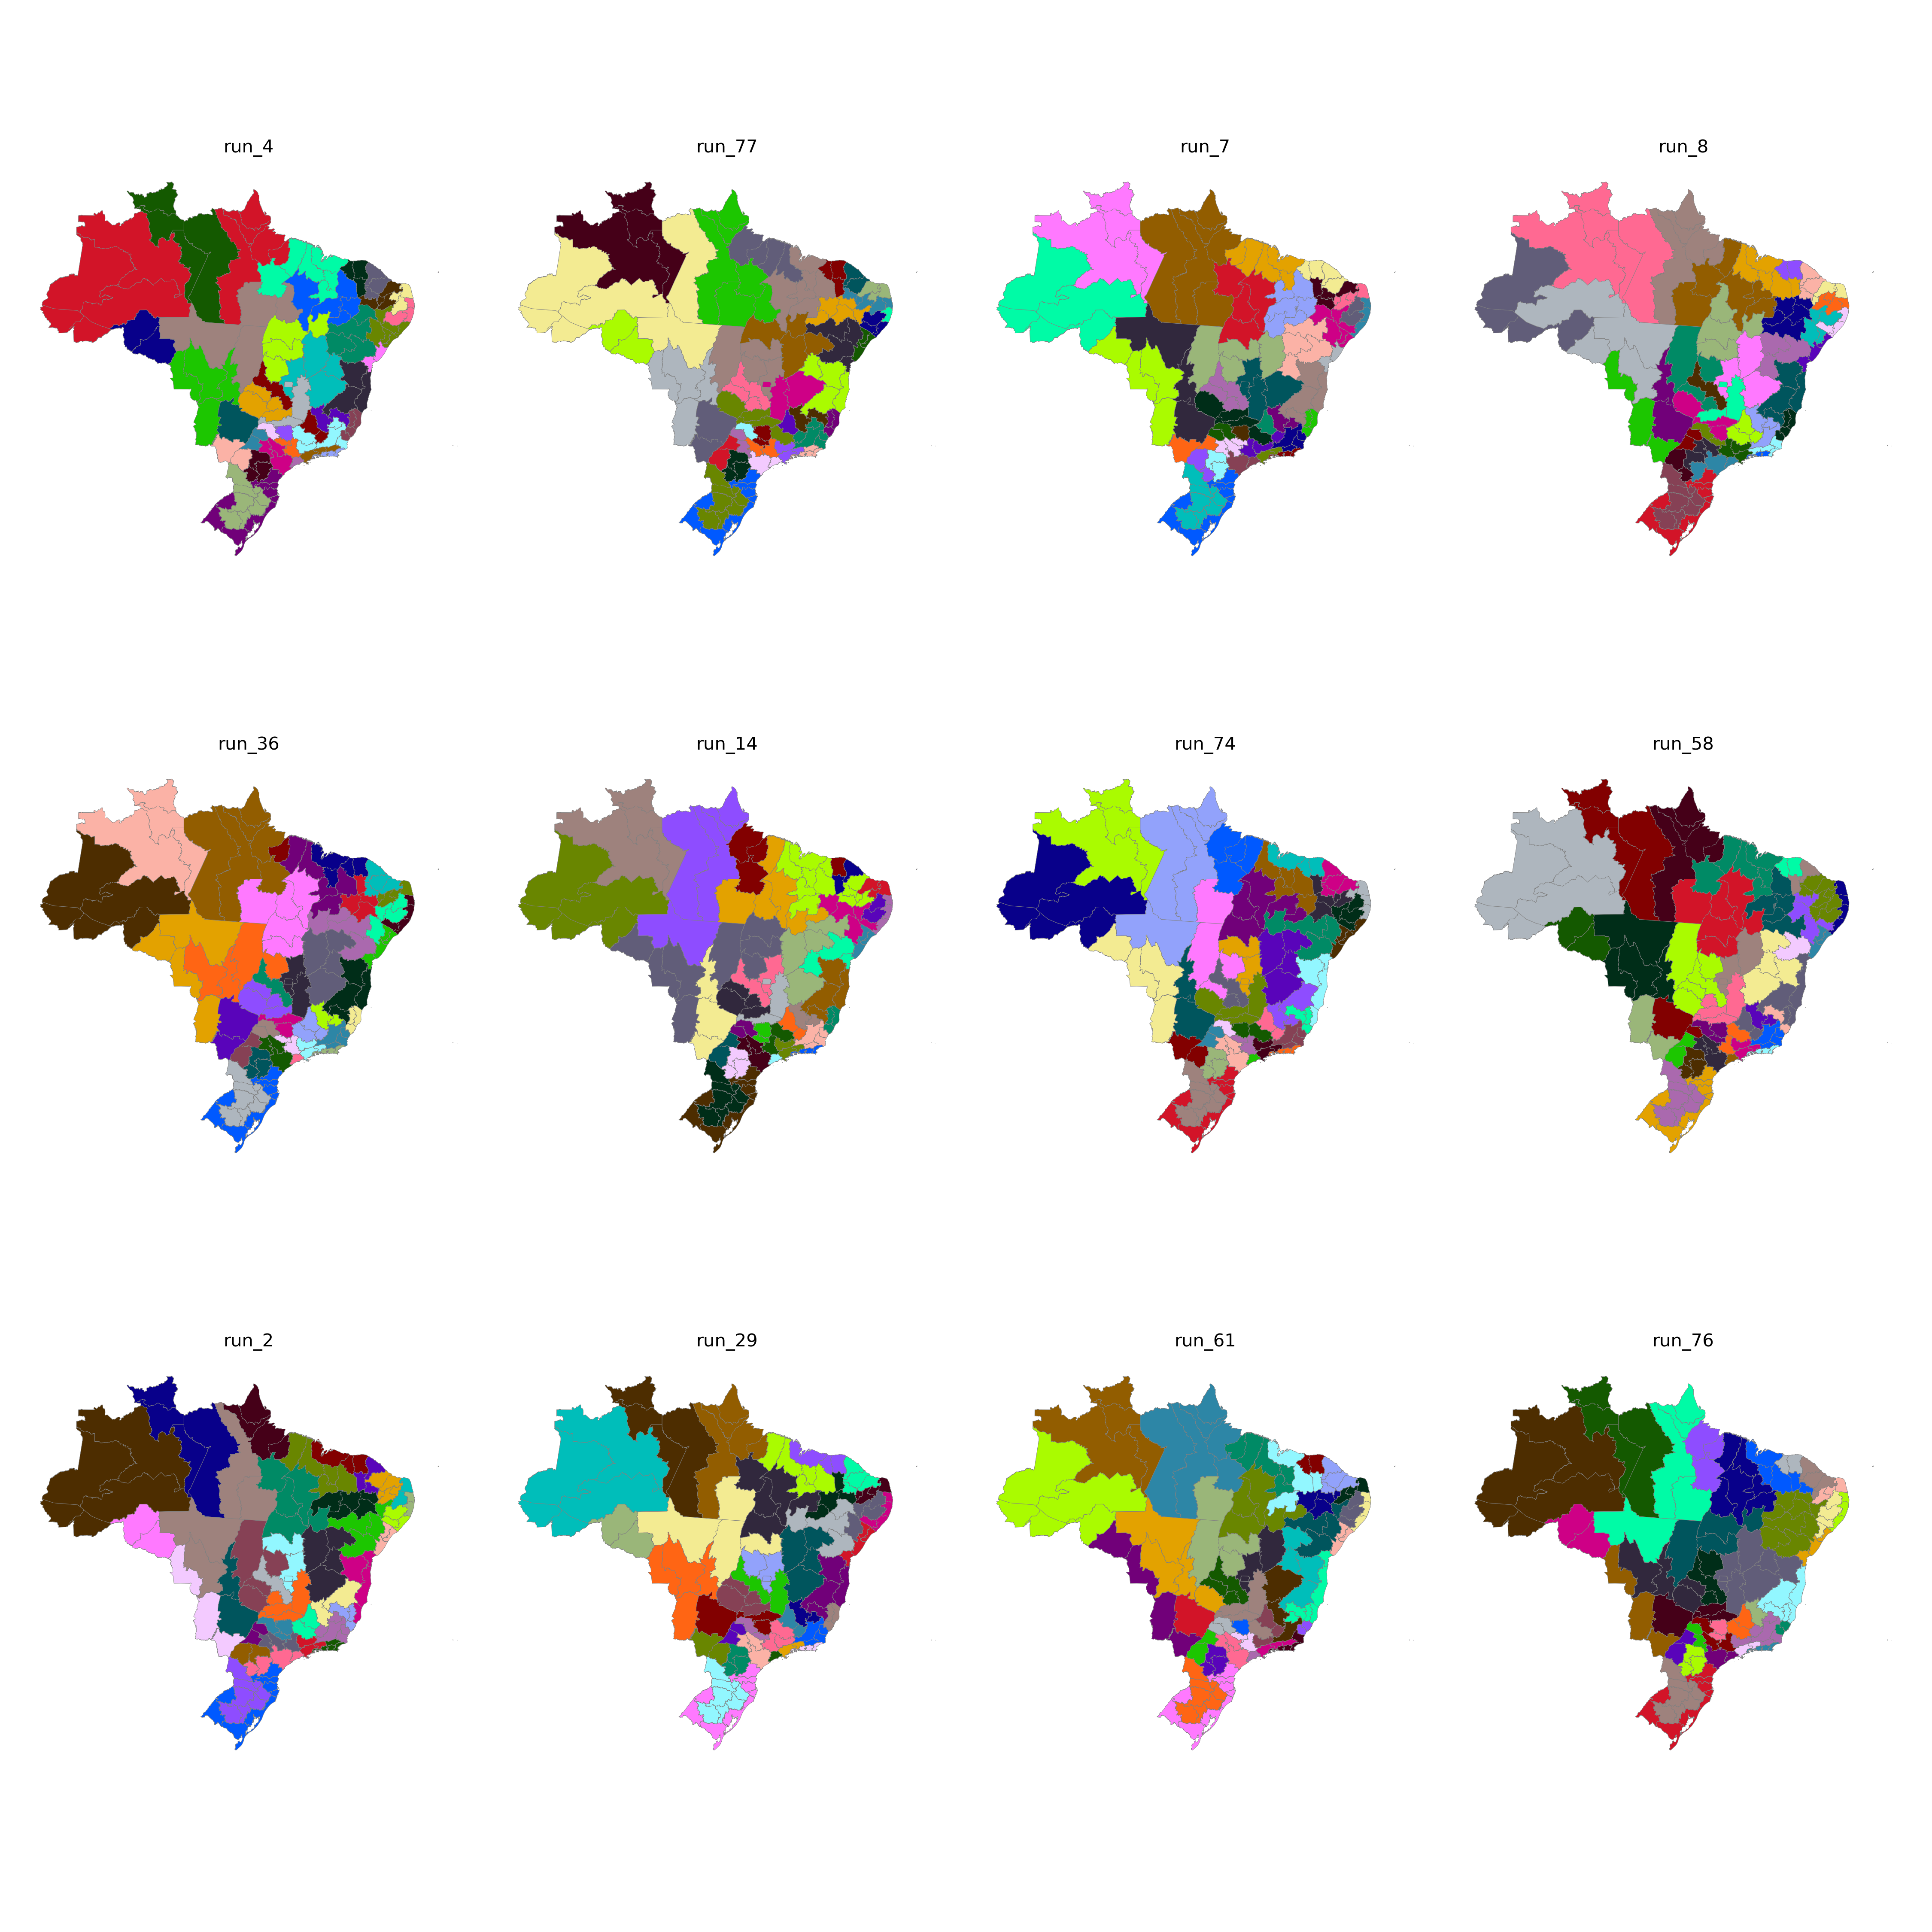

Source data for this figure (header and first rows):
CD_RGINT, cluster
1101, 14
1102, 33
1201, 14
1202, 14
1301, 13
1302, 14
1303, 14
1304, 13
1401, 13
1402, 13
1501, 24
1502, 27
1503, 27
1504, 26
1505, 25
1506, 25
1507, 24
1601, 25
1602, 25
1701, 26
1702, 27
1703, 26
2101, 23
2102, 23
2103, 23
2104, 27
2105, 27
2201, 20
2202, 23
2203, 20
2204, 20
2205, 26
2206, 27
2301, 21
2302, 21
2303, 21
2304, 22
2305, 22
2306, 23
2401, 19
2402, 19
2403, 22
2501, 17
2502, 15
2503, 19
2504, 22
2601, 17
2602, 18
2603, 15
2604, 20
2701, 17
2702, 18
2801, 18
2802, 16
2901, 16
2902, 16
2903, 3
2904, 3
2905, 2
2906, 2
... 73 more rows
